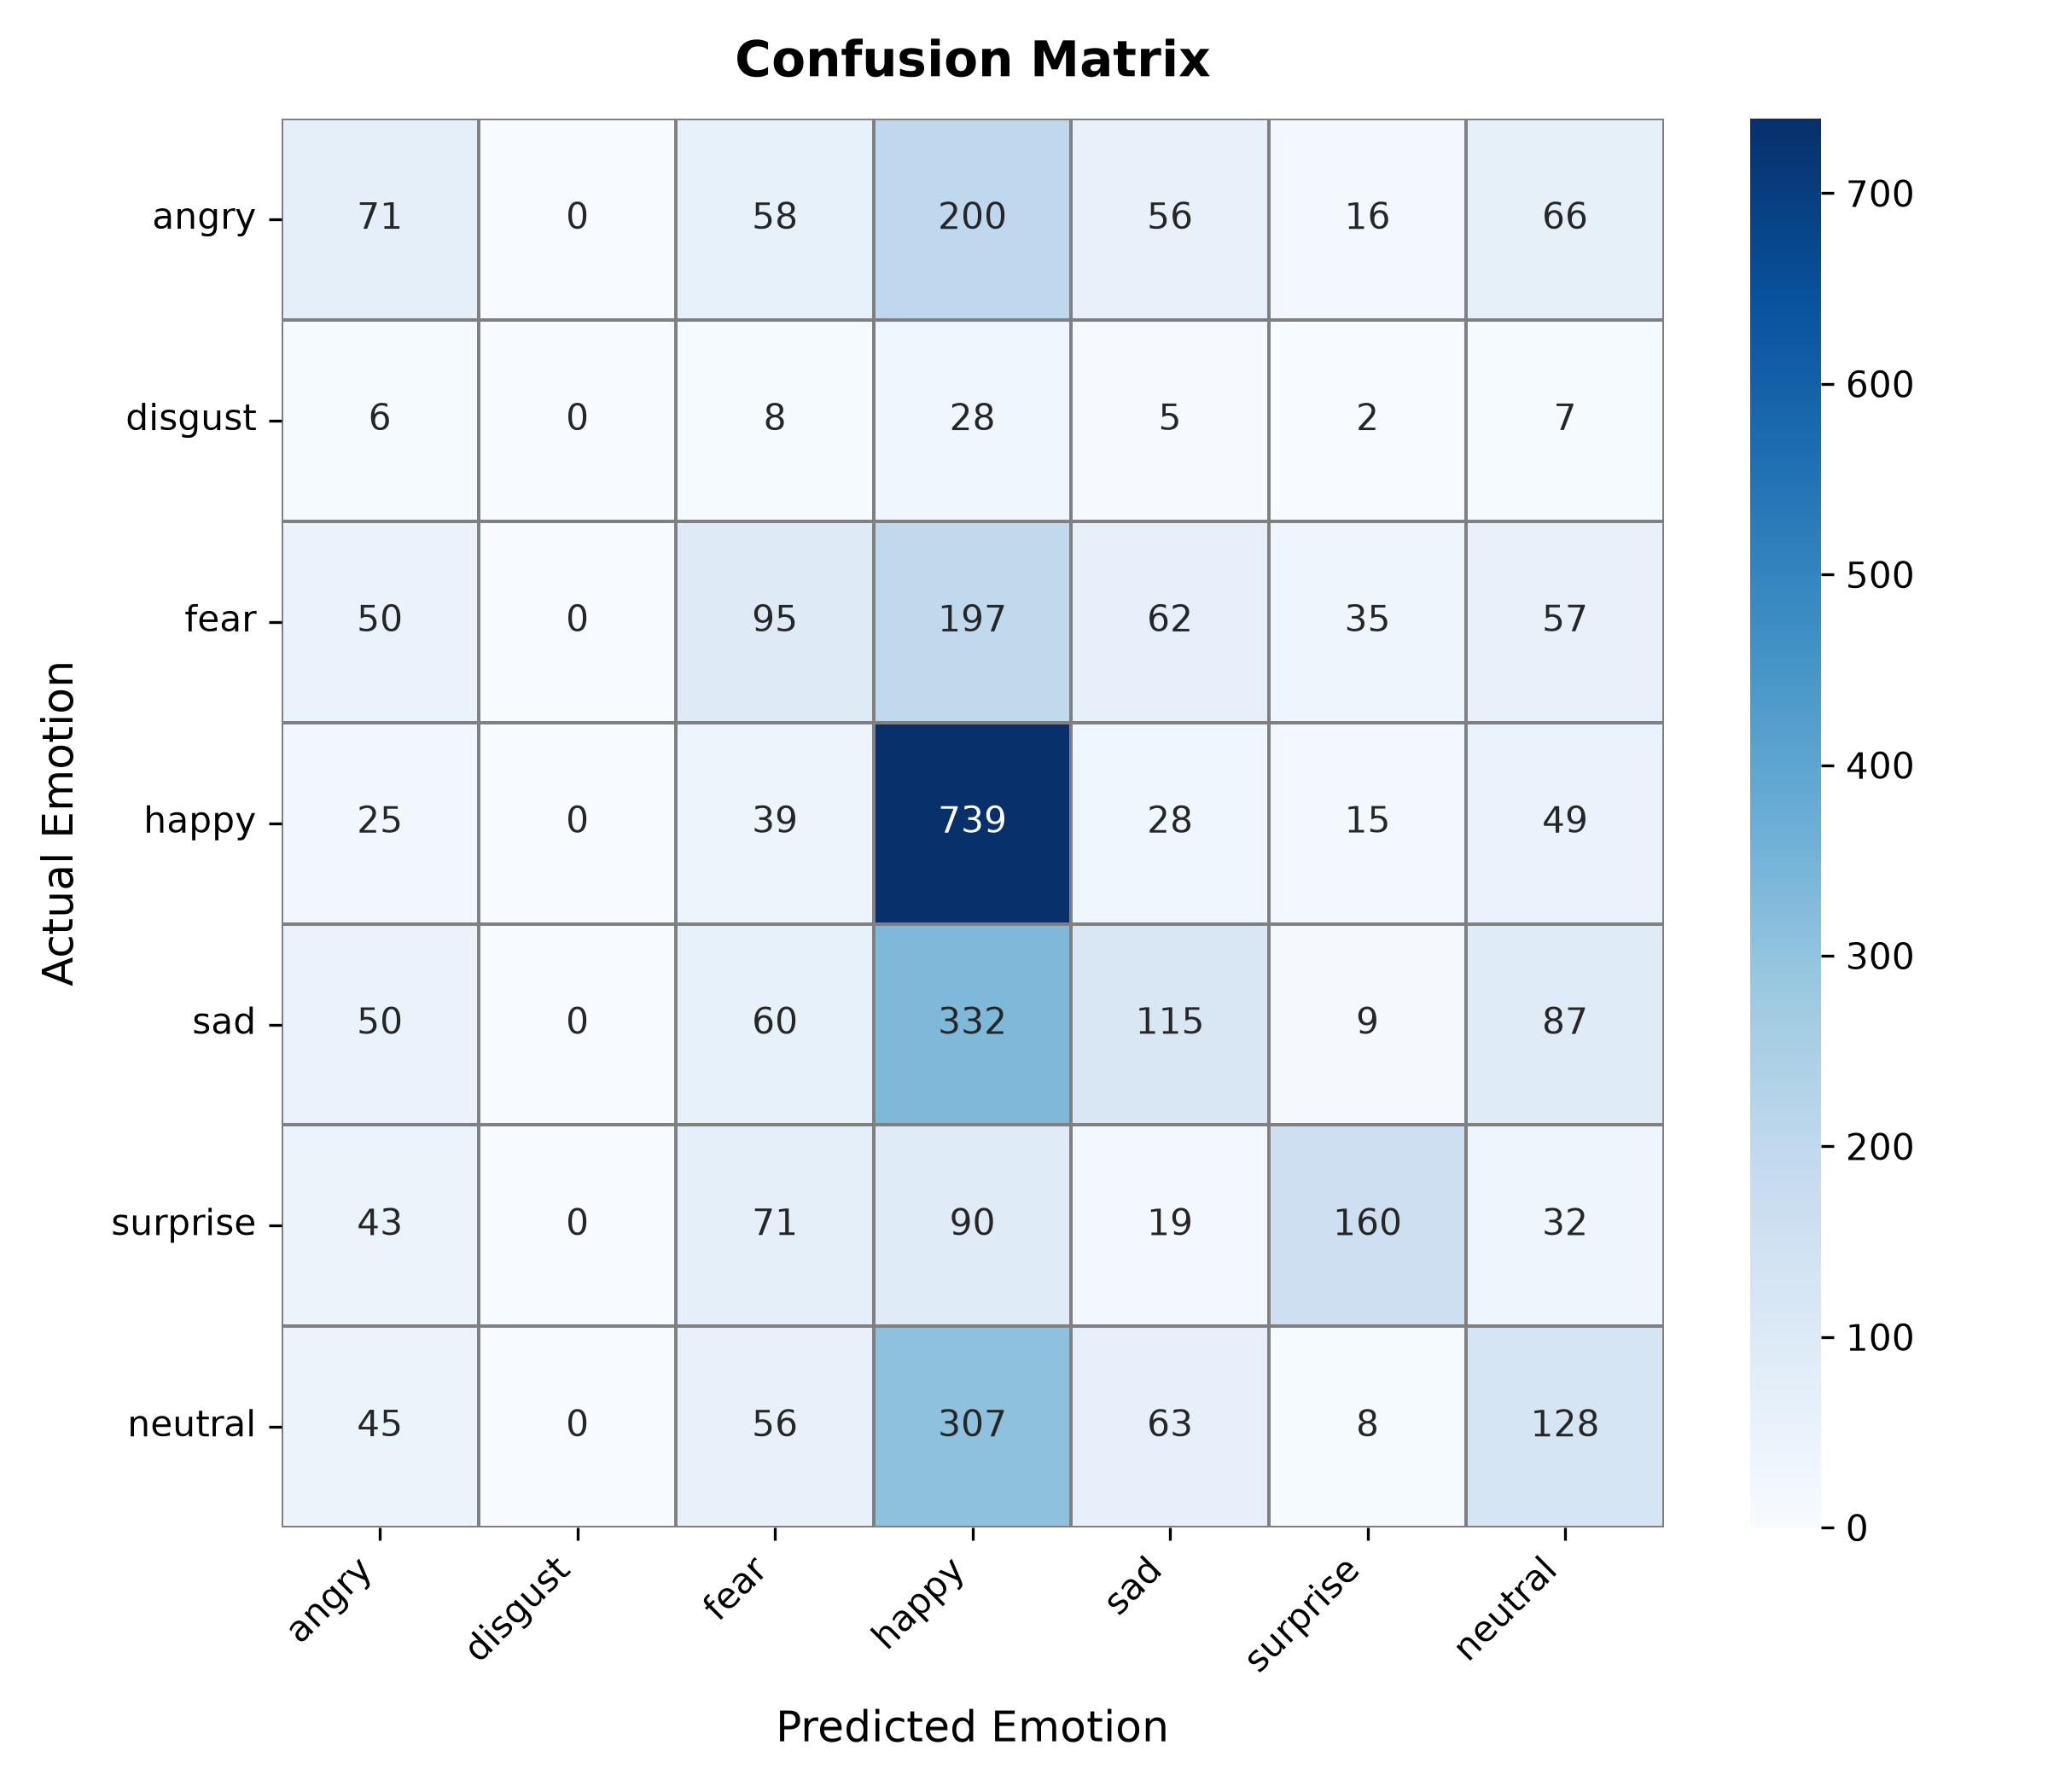

The file beside this chart, header and first rows:
actual, angry, disgust, fear, happy, sad, surprise, neutral
angry, 71, 0, 58, 200, 56, 16, 66
disgust, 6, 0, 8, 28, 5, 2, 7
fear, 50, 0, 95, 197, 62, 35, 57
happy, 25, 0, 39, 739, 28, 15, 49
sad, 50, 0, 60, 332, 115, 9, 87
surprise, 43, 0, 71, 90, 19, 160, 32
neutral, 45, 0, 56, 307, 63, 8, 128
